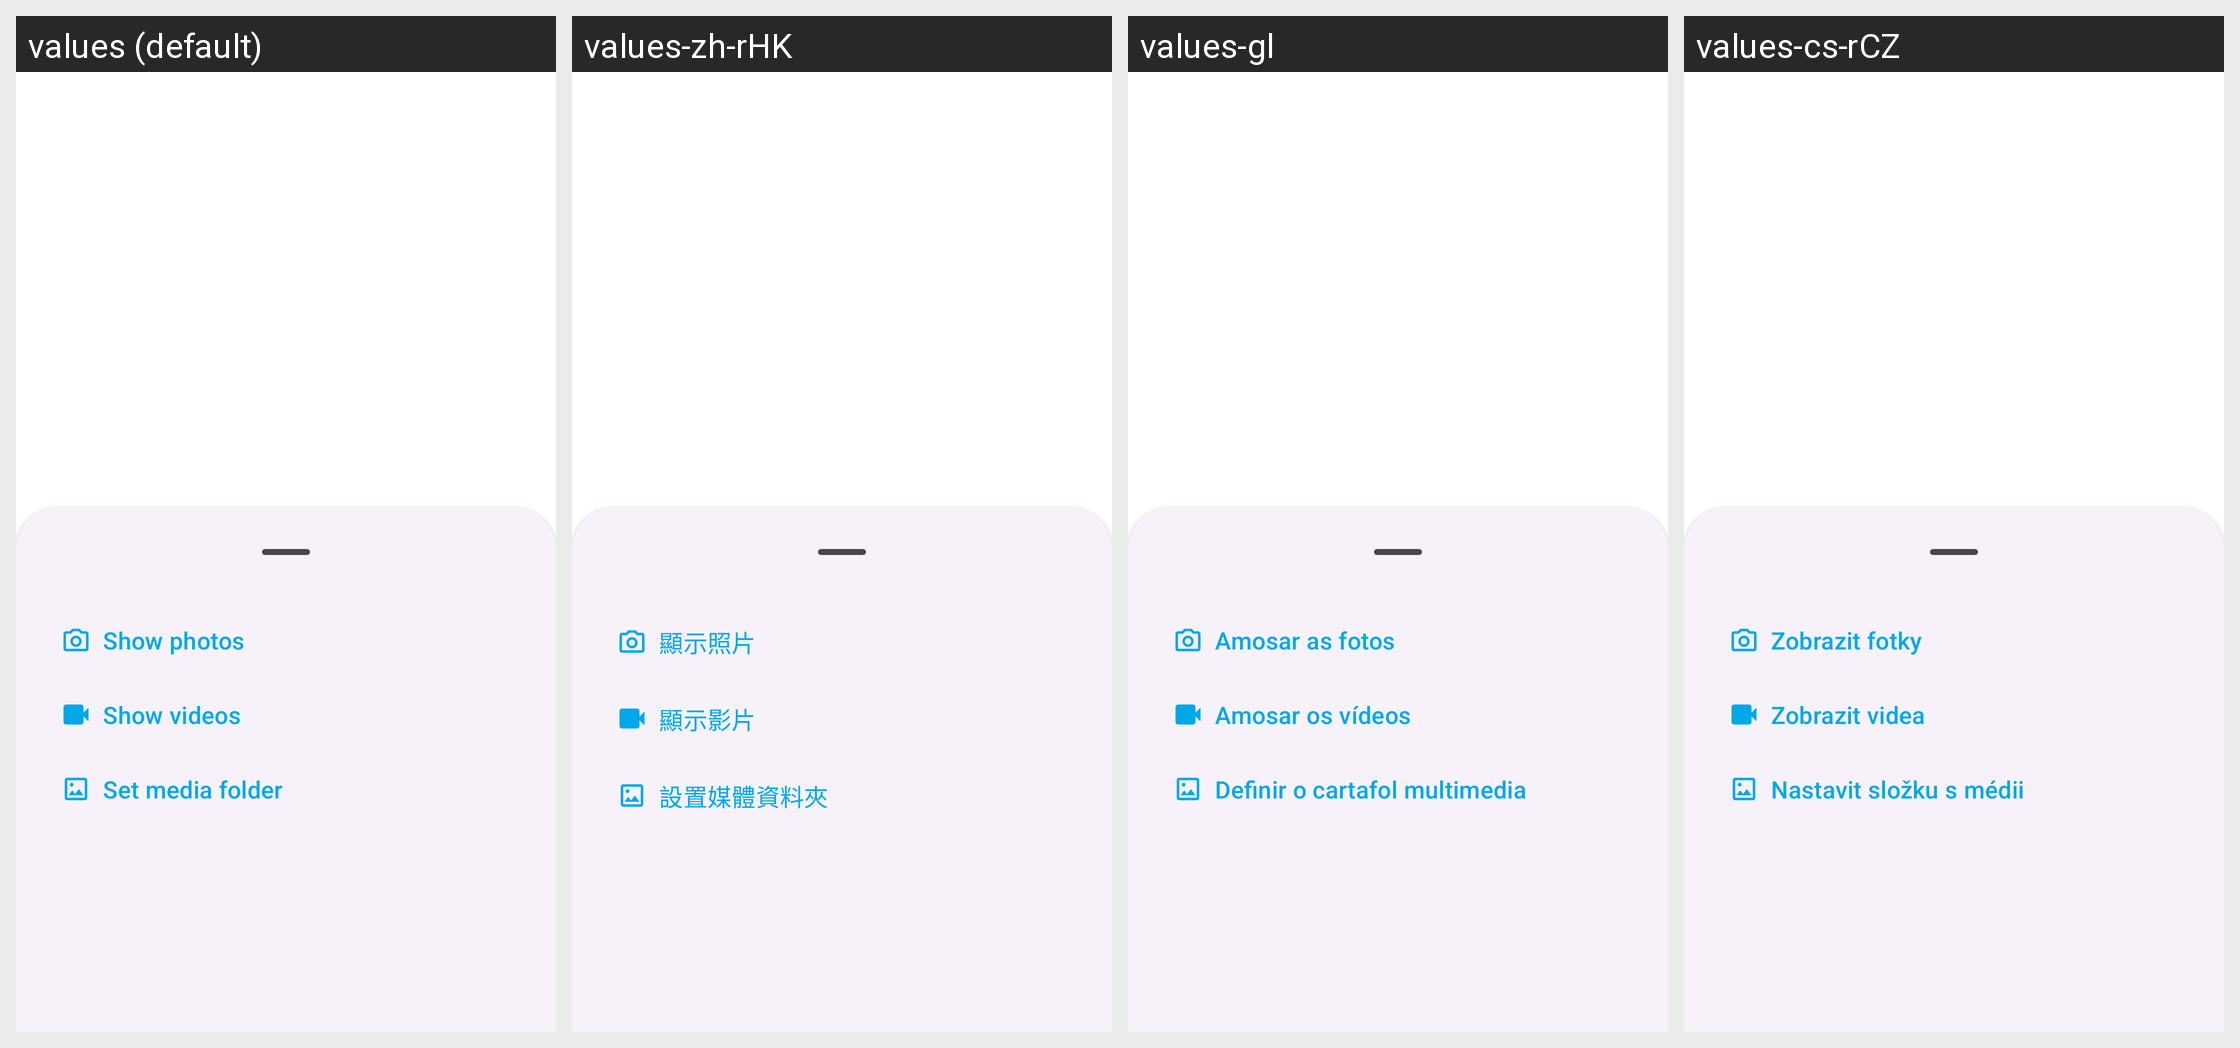

For this localized Android screen grid, give each drawn string resource with its value in every locale shown.
Android screen res/layout/fragment_gallery_bottom_sheet.xml rendered under 4 locales, left to right: values (default), values-zh-rHK, values-gl, values-cs-rCZ. Device: Nexus 5 (rendered at 1080×1920; each locale shown at half size, 540×960, under a caption strip naming it); theme Theme.Fraylon.Toolbar.
Other locales in the repository, not shown: values-ar, values-ast, values-bg-rBG, values-br, values-ca, values-da, values-de, values-el, values-eo, values-es, values-es-rAR, values-es-rCO, values-es-rEC, values-es-rMX, values-et-rEE, values-eu, values-fa, values-fi-rFI, values-fr, values-ga, values-gd, values-hr, values-hu-rHU, values-in, values-is, values-it, values-iw, values-ja-rJP, values-ka, values-kab, values-ko, values-lo, values-lt-rLT, values-lv, values-mk, values-nb-rNO, values-nl, values-pl, values-pt-rBR, values-pt-rPT, values-ro, values-ru, values-sc, values-sk-rSK, values-sl, values-sq, values-sr, values-sv, values-sw, values-th-rTH, values-tk, values-tr, values-ug, values-uk, values-vi, values-zh-rCN, values-zh-rTW.
Strings drawn on this screen, with the default value and each locale's value (text and hints the layout hard-codes, and strings that could not be matched under every locale, appear in the picture but are not listed):

show_images
  values: Show photos
  values-zh-rHK: 顯示照片
  values-gl: Amosar as fotos
  values-cs-rCZ: Zobrazit fotky

show_video
  values: Show videos
  values-zh-rHK: 顯示影片
  values-gl: Amosar os vídeos
  values-cs-rCZ: Zobrazit videa

select_media_folder
  values: Set media folder
  values-zh-rHK: 設置媒體資料夾
  values-gl: Definir o cartafol multimedia
  values-cs-rCZ: Nastavit složku s médii
